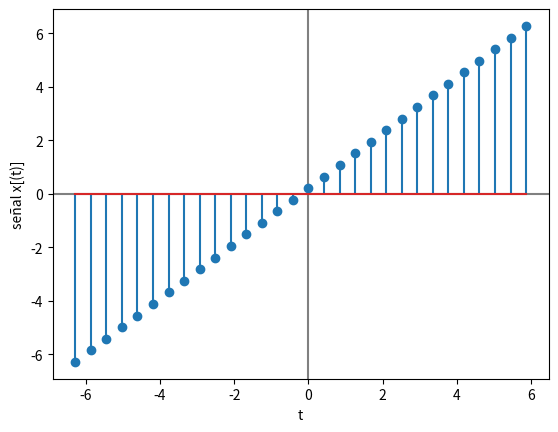

Python code for this plot:
import numpy as np
import matplotlib.pyplot as plt

# --- INGRESO ---

t0 = -2 * np.pi # tiempo inicial
tn = 2 * np.pi # tiempo final
n = 30 # cantidad de muestras

# --- PROCEDIMIENTO ---

# vector de tiempo
dt = (tn-t0)/n # intervalo de tiempo
ti = np.arange(t0,tn,dt) # vector de tiempo

# Senal
senal = np.linspace(t0, tn, n)

# Imprimo
np.set_printoptions(precision = 4)
print('tiempo: ')
print(ti)
print('señal: x(t) ')
print(senal)

# Gráfica
plt.axhline(0, color='gray')
plt.axvline(0, color='gray')
plt.stem(ti, senal)
plt.xlabel('t')
plt.ylabel('señal x[(t)]')
plt.show()